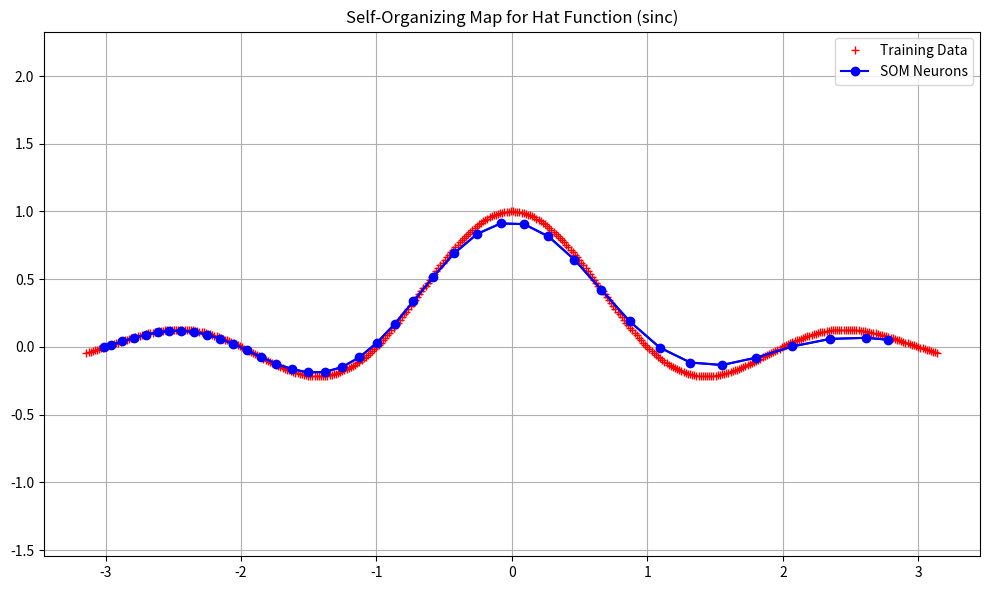

Python code for this plot:
import numpy as np
import matplotlib.pyplot as plt

# === 1. Generate Training Data (Hat shape) ===
x = np.linspace(-np.pi, np.pi, 400)
trainX = np.vstack((x, np.sinc(x)))  # shape (2, 400)

# === 2. SOM Parameters ===
num_neurons = 40
epochs = 100
learning_rate = 0.1
sigma_start = num_neurons / 2  # Initial neighborhood width
sigma_end = 1  # Final neighborhood width

# === 3. Initialize SOM Weights (2D weights for each neuron) ===
weights = np.random.uniform(low=-1, high=1, size=(2, num_neurons))

# === 4. Training Loop ===
for epoch in range(epochs):
    # Decay learning rate and neighborhood
    lr = learning_rate * (1 - epoch / epochs)
    sigma = sigma_start * ((sigma_end / sigma_start) ** (epoch / epochs))

    for i in range(trainX.shape[1]):
        x_i = trainX[:, i].reshape(2, 1)  # single 2D training point

        # Compute distances to each neuron
        dists = np.linalg.norm(weights - x_i, axis=0)

        # Best Matching Unit (BMU)
        bmu_idx = np.argmin(dists)

        # Neighborhood function
        neuron_indices = np.arange(num_neurons)
        dist_to_bmu = np.abs(neuron_indices - bmu_idx)
        h = np.exp(-(dist_to_bmu**2) / (2 * sigma**2))  # 1D Gaussian neighborhood

        # Update weights
        weights += lr * h * (x_i - weights)

# === 5. Visualization ===
plt.figure(figsize=(10, 6))
# Plot training data (hat curve)
plt.plot(trainX[0, :], trainX[1, :], '+r', label='Training Data')

# Plot neuron weights
plt.plot(weights[0, :], weights[1, :], 'bo-', label='SOM Neurons')

# Connect each neuron to its topological neighbors
for i in range(num_neurons - 1):
    x_coords = [weights[0, i], weights[0, i + 1]]
    y_coords = [weights[1, i], weights[1, i + 1]]
    plt.plot(x_coords, y_coords, 'b-')  # connection line

plt.title('Self-Organizing Map for Hat Function (sinc)')
plt.axis('equal')
plt.legend()
plt.grid(True)
plt.tight_layout()
plt.show()
